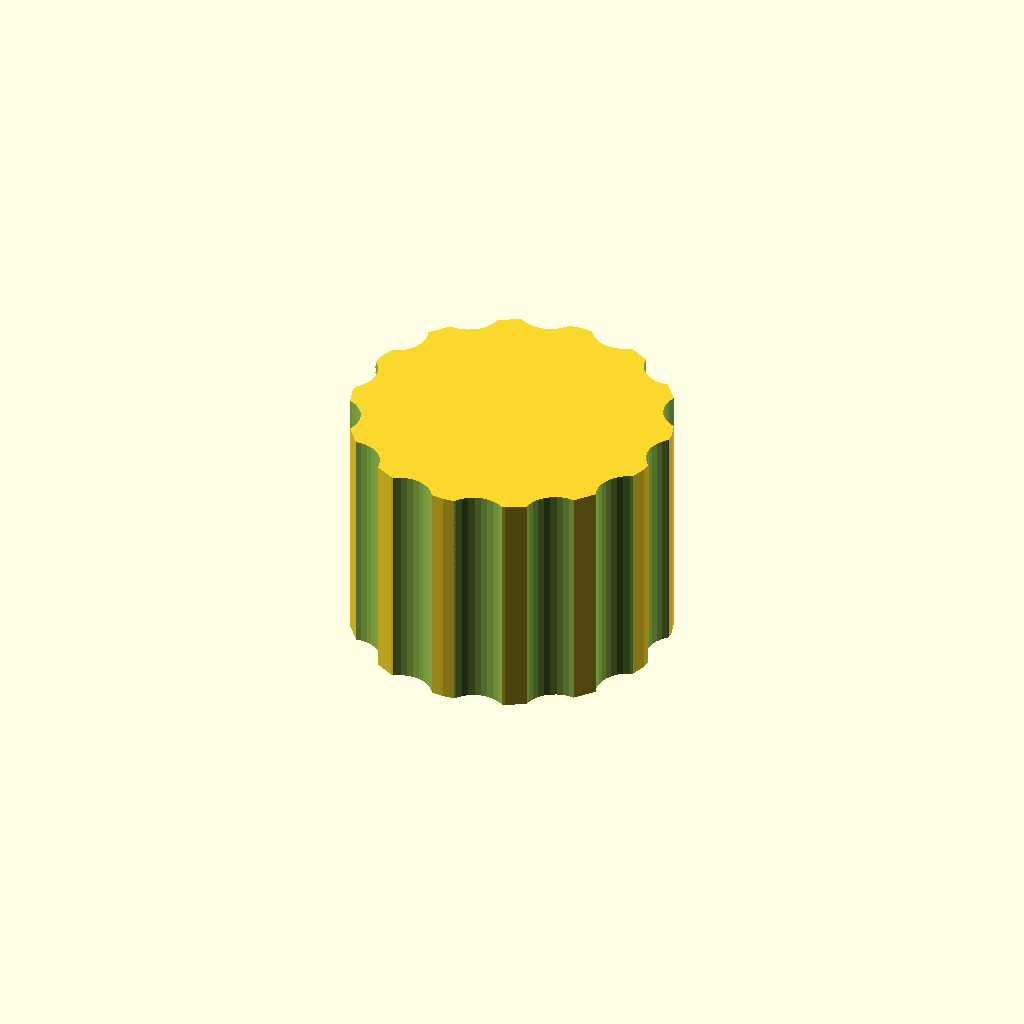
Cell 1 — every parameter at its default value.
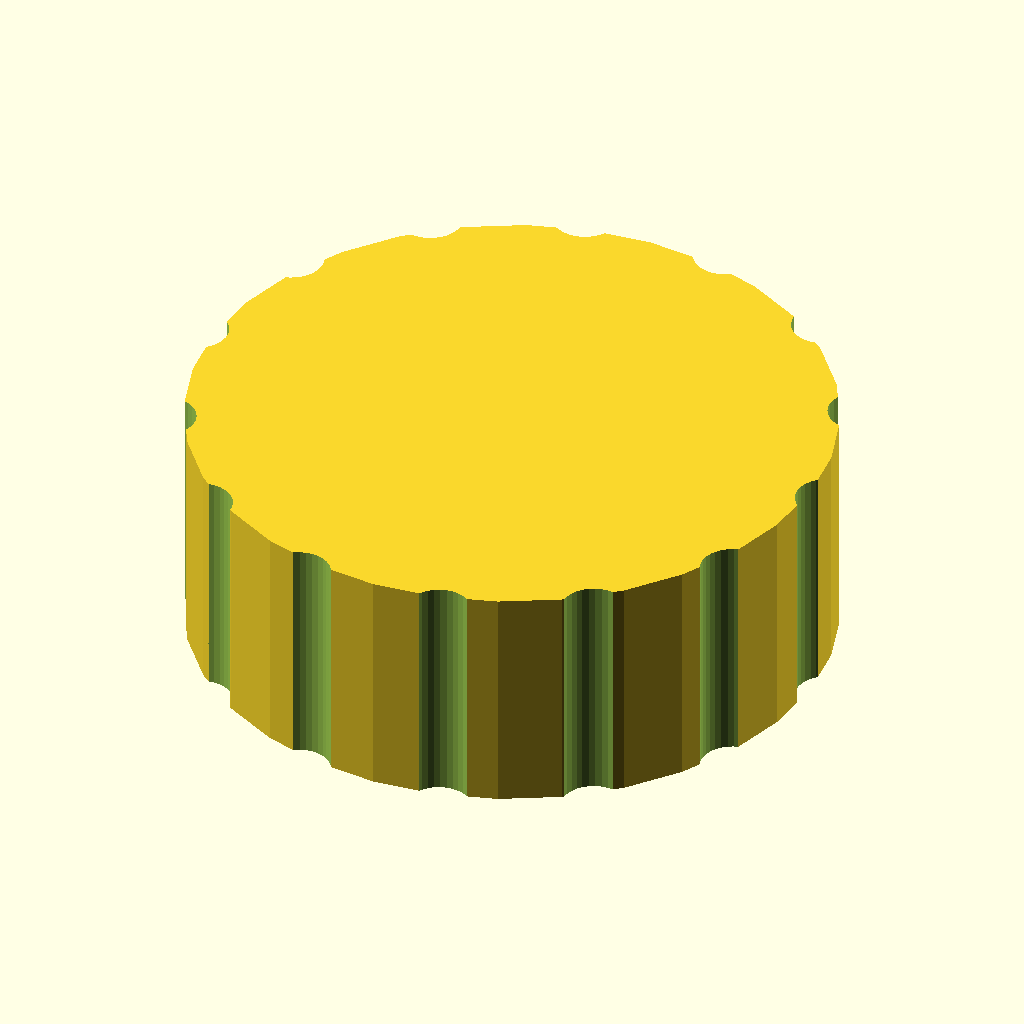
Cell 2: outer_d = 60 (everything else at default).
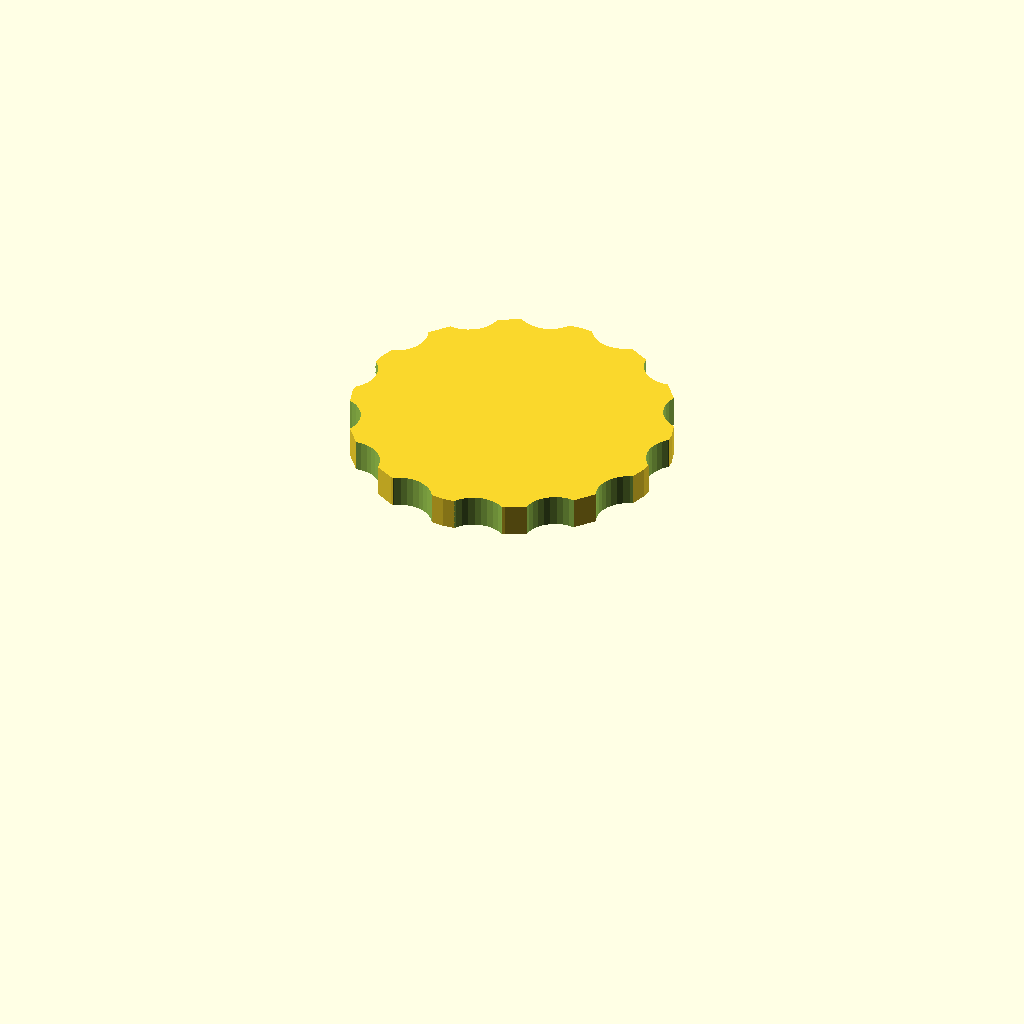
Cell 3: bore_d = 46 (everything else at default).
One fixed orthographic camera (rotation 55°, 0°, 25°; colour scheme Cornfield) for every cell.
Source of the model, optional_data/data/gen3/threadcaps/part_0002.scad:
$fn = 32;

// ----------------------------------------------------------------------
// Threaded cap: 30 mm body, 22 mm tall, 23 mm threaded bore
// ----------------------------------------------------------------------

// --- parameters (mm) ---
outer_d = 30;             // cap outside diameter
body_h = 22;              // cap height
top_t = 3;                // closed top thickness
bore_d = 23;              // bore core diameter
pitch = 1.75;             // thread pitch
thread_d = 1.05;          // thread depth
thread_z = 3;             // thread start above the rim
thread_h = 13;            // threaded height
flutes = 14;              // number of knurl flutes
flute_d = 6;              // flute cutter diameter
flute_depth = 1.2;        // flute depth into the rim

difference() {
  union() {
    cylinder(h = 22, d = outer_d);
  }
  /* threaded bore, closed at the top */
  translate([0, 0, -2.5]) cylinder(h = 21.5, d = bore_d);
  translate([0, 0, 3]) rotate_extrude() polygon([[10.5, 0], [10.5, 13], [11, 13], [12.55, 12.125], [11, 11.25], [12.55, 10.375], [11, 9.5], [12.55, 8.625], [11, 7.75], [12.55, 6.875], [11, 6], [12.55, 5.125], [11, 4.25], [12.55, 3.375], [11, 2.5], [12.55, 1.625], [11, 0], [10.5, 0]]);
  /* knurl flutes around the rim */
  for (i = [0 : flutes - 1]) {
    a = i * 360 / flutes;
    translate([(outer_d / 2 + flute_d / 2 - flute_depth) * cos(a), (outer_d / 2 + flute_d / 2 - flute_depth) * sin(a), -2.5]) cylinder(h = body_h + 5, d = flute_d);
  }
}
Customizer parameters (derived from the source; name, type, default, range or options):
outer_d: number, default 30
body_h: number, default 22
top_t: number, default 3
bore_d: number, default 23
pitch: number, default 1.75
thread_d: number, default 1.05
thread_z: number, default 3
thread_h: number, default 13
flutes: number, default 14
flute_d: number, default 6
flute_depth: number, default 1.2
